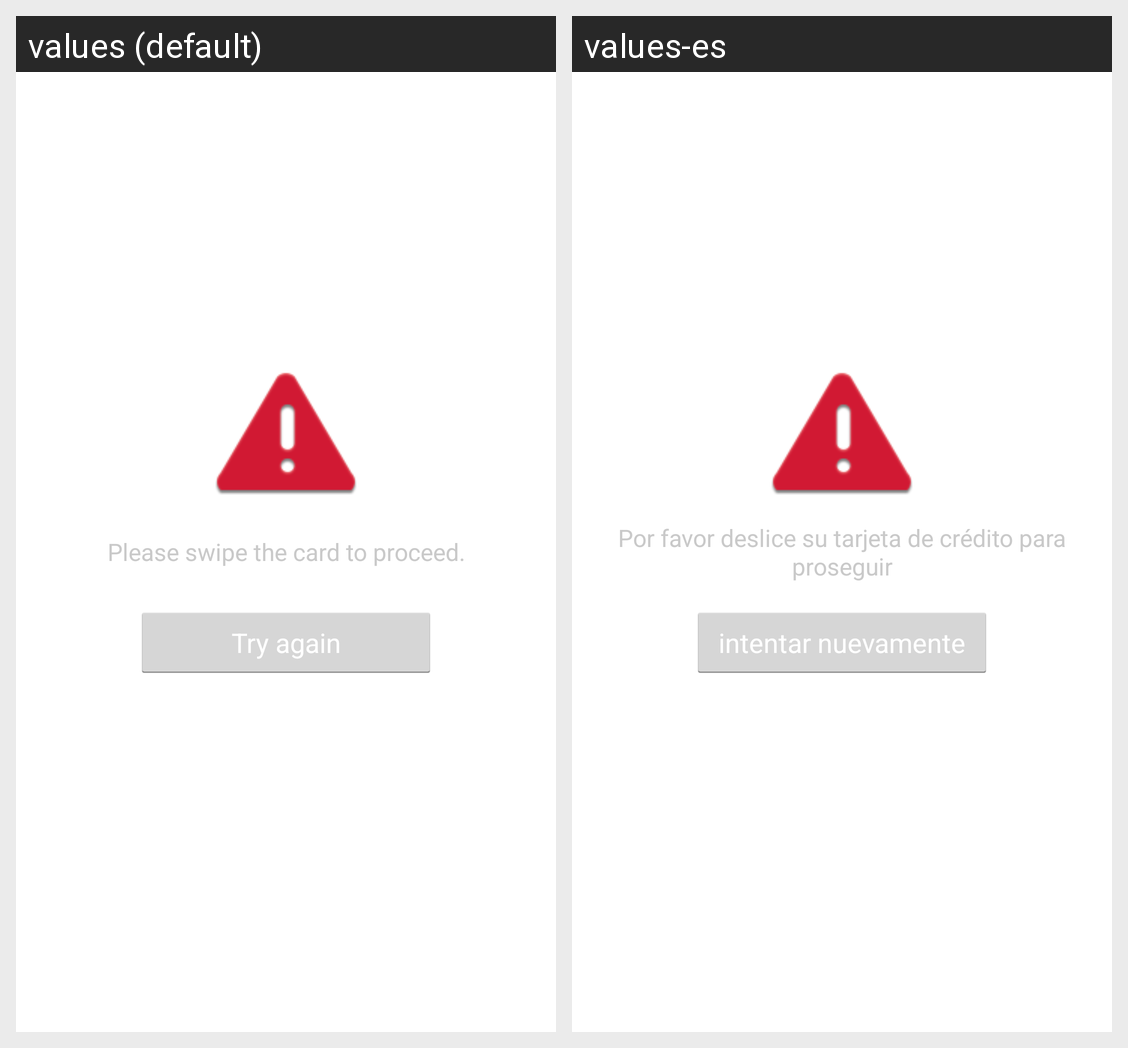

For this localized Android screen grid, give each drawn string resource with its value in every locale shown.
Android screen res/layout/payment_cc_swipe_fragment.xml rendered under 2 locales, left to right: values (default), values-es. Device: Nexus 5 (rendered at 1080×1920; each locale shown at half size, 540×960, under a caption strip naming it); theme AppTheme.
Strings drawn on this screen, with the default value and each locale's value (text and hints the layout hard-codes, and strings that could not be matched under every locale, appear in the picture but are not listed):

blackstone_pay_swipe_body
  values: Please swipe the card to proceed.
  values-es: Por favor deslice su tarjeta de crédito para proseguir

btn_try_again
  values: Try again
  values-es: intentar nuevamente
